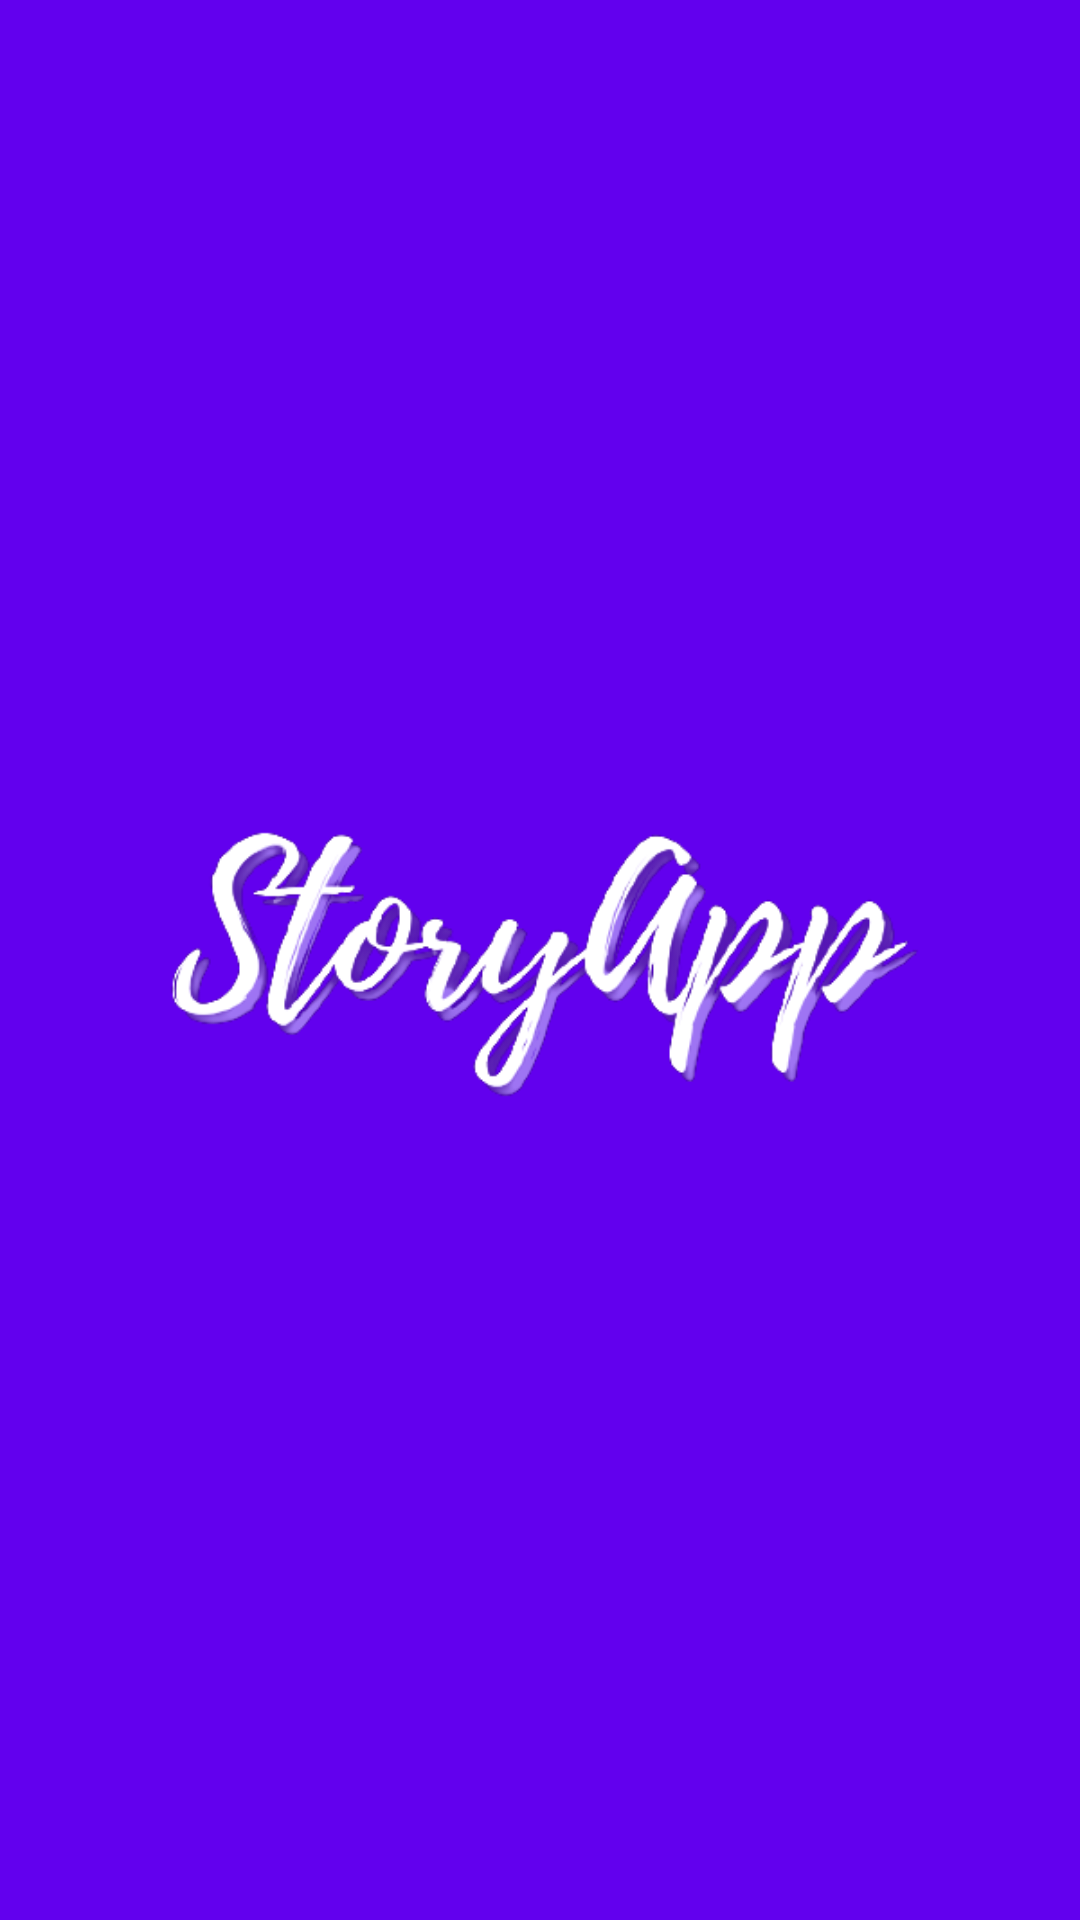

This screen was rendered from an Android layout file. Write that file and the resources it references.
<!-- AndroidManifest.xml: application theme Theme.StoryApp -->
<!-- res/layout/activity_splash_screen.xml -->
<?xml version="1.0" encoding="utf-8"?>
<androidx.constraintlayout.widget.ConstraintLayout xmlns:android="http://schemas.android.com/apk/res/android"
    xmlns:app="http://schemas.android.com/apk/res-auto"
    xmlns:tools="http://schemas.android.com/tools"
    android:layout_width="match_parent"
    android:layout_height="match_parent"
    tools:context=".ui.splash.SplashScreenActivity"
    android:background="@color/purple_500">

    <ImageView
        android:id="@+id/splash_screen"
        android:layout_width="300dp"
        android:layout_height="300dp"
        android:src="@drawable/logo_story_app_white"
        android:contentDescription="@string/desc_splash_screen"
        app:layout_constraintBottom_toBottomOf="parent"
        app:layout_constraintEnd_toEndOf="parent"
        app:layout_constraintStart_toStartOf="parent"
        app:layout_constraintTop_toTopOf="parent" />

</androidx.constraintlayout.widget.ConstraintLayout>
<!-- resources referenced by this layout -->
<resources>
  <!-- drawable logo_story_app_white: png bitmap (drawable, 52422 bytes) -->
  <string name="desc_splash_screen">Splash Screen</string>
  <style name="Theme.StoryApp" parent="Theme.MaterialComponents.DayNight.DarkActionBar">
          
          <item name="colorPrimary">@color/purple_500</item>
          <item name="colorPrimaryVariant">@color/purple_700</item>
          <item name="colorOnPrimary">@color/white</item>
          
          <item name="colorSecondary">@color/teal_200</item>
          <item name="colorSecondaryVariant">@color/teal_700</item>
          <item name="colorOnSecondary">@color/black</item>
          
          <item name="android:statusBarColor">?attr/colorPrimaryVariant</item>
          
      </style>
  <!-- not gathered from this repository: default colours our renderer supplied (Android Studio template values) -->
  <color name="purple_500">#FF6200EE</color>
  <color name="purple_700">#FF3700B3</color>
  <color name="teal_200">#FF03DAC5</color>
  <color name="teal_700">#FF018786</color>
  <color name="black">#FF000000</color>
  <color name="white">#FFFFFFFF</color>
</resources>
